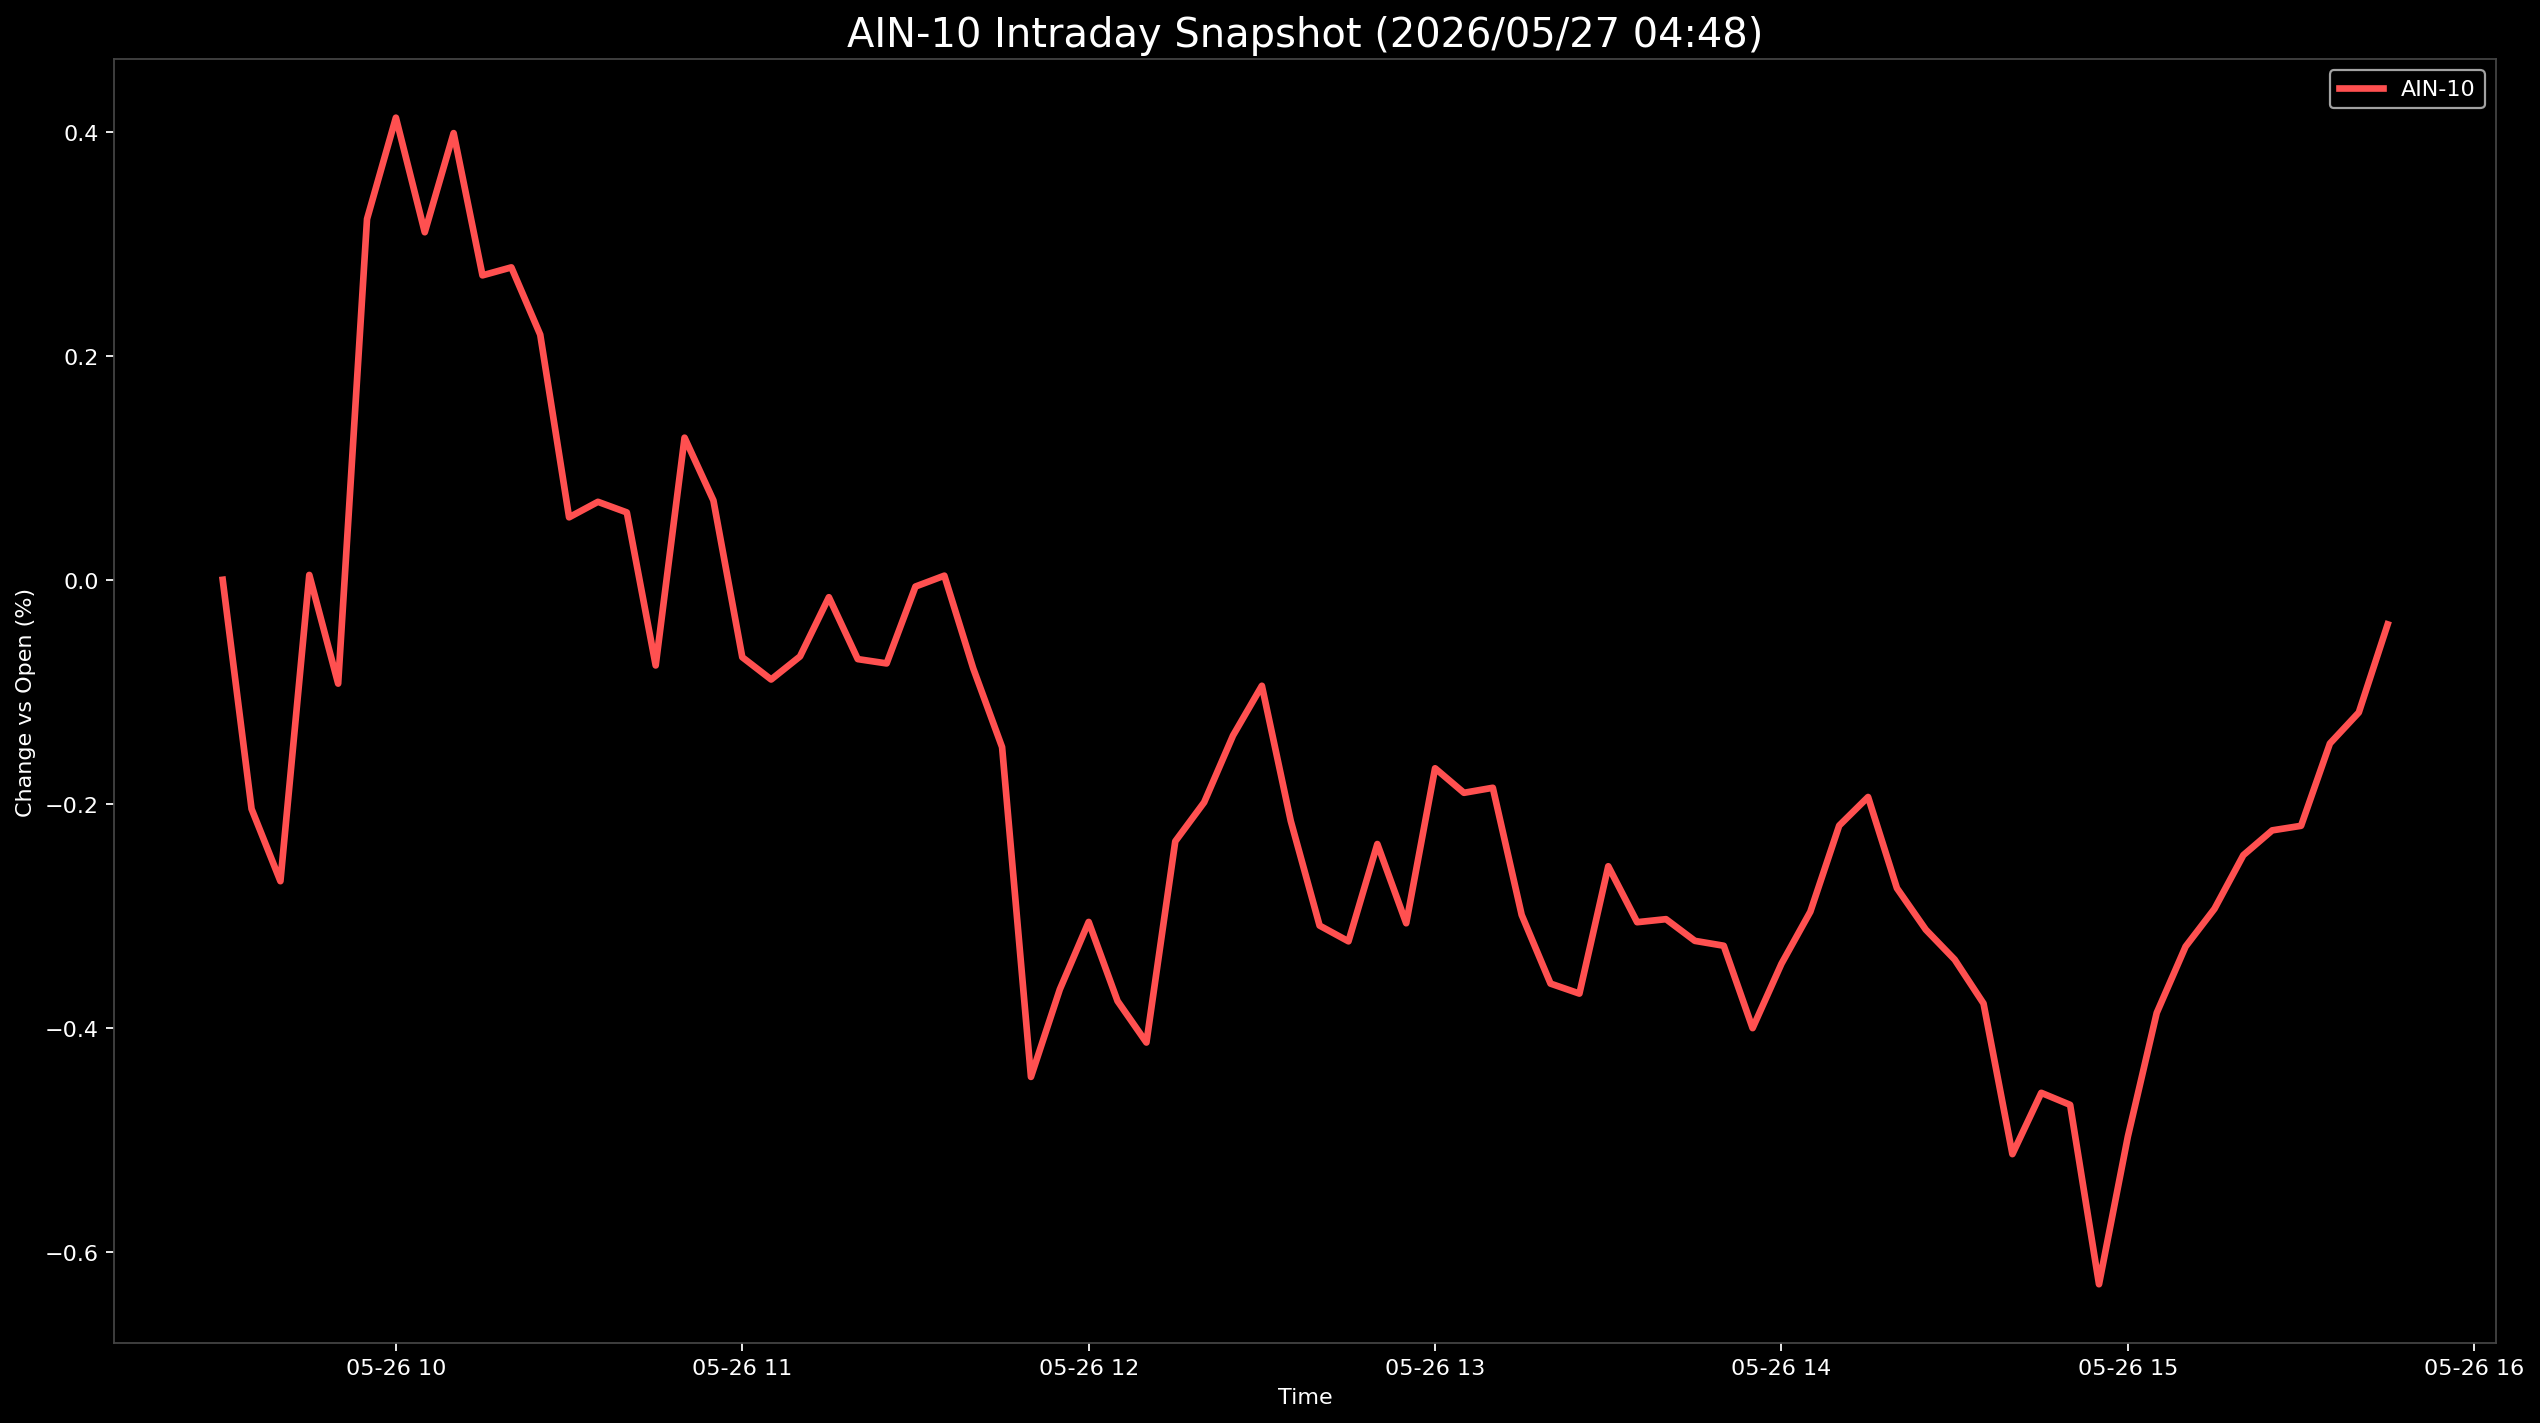

The file beside this chart, header and first rows:
Datetime, AIN-10
2026-05-26 09:30:00, 0.0
2026-05-26 09:35:00, -0.2047
2026-05-26 09:40:00, -0.2692
2026-05-26 09:45:00, 0.004318
2026-05-26 09:50:00, -0.09274
2026-05-26 09:55:00, 0.3222
2026-05-26 10:00:00, 0.4127
2026-05-26 10:05:00, 0.3104
2026-05-26 10:10:00, 0.399
2026-05-26 10:15:00, 0.2719
2026-05-26 10:20:00, 0.279
2026-05-26 10:25:00, 0.2189
2026-05-26 10:30:00, 0.05578
2026-05-26 10:35:00, 0.06962
2026-05-26 10:40:00, 0.06015
2026-05-26 10:45:00, -0.07651
2026-05-26 10:50:00, 0.1269
2026-05-26 10:55:00, 0.07084
2026-05-26 11:00:00, -0.06916
2026-05-26 11:05:00, -0.08907
2026-05-26 11:10:00, -0.06848
2026-05-26 11:15:00, -0.01558
2026-05-26 11:20:00, -0.07085
2026-05-26 11:25:00, -0.07471
2026-05-26 11:30:00, -0.006039
2026-05-26 11:35:00, 0.003666
2026-05-26 11:40:00, -0.07914
2026-05-26 11:45:00, -0.1495
2026-05-26 11:50:00, -0.444
2026-05-26 11:55:00, -0.3658
2026-05-26 12:00:00, -0.3056
2026-05-26 12:05:00, -0.3763
2026-05-26 12:10:00, -0.4133
2026-05-26 12:15:00, -0.2336
2026-05-26 12:20:00, -0.1988
2026-05-26 12:25:00, -0.1391
2026-05-26 12:30:00, -0.09467
2026-05-26 12:35:00, -0.2154
2026-05-26 12:40:00, -0.3089
2026-05-26 12:45:00, -0.3229
2026-05-26 12:50:00, -0.236
2026-05-26 12:55:00, -0.3068
2026-05-26 13:00:00, -0.1684
2026-05-26 13:05:00, -0.1903
2026-05-26 13:10:00, -0.1858
2026-05-26 13:15:00, -0.2993
2026-05-26 13:20:00, -0.3607
2026-05-26 13:25:00, -0.3696
2026-05-26 13:30:00, -0.2559
2026-05-26 13:35:00, -0.3058
2026-05-26 13:40:00, -0.3031
2026-05-26 13:45:00, -0.3225
2026-05-26 13:50:00, -0.3269
2026-05-26 13:55:00, -0.4005
2026-05-26 14:00:00, -0.3429
2026-05-26 14:05:00, -0.2965
2026-05-26 14:10:00, -0.2195
2026-05-26 14:15:00, -0.194
2026-05-26 14:20:00, -0.2755
2026-05-26 14:25:00, -0.3125
... 16 more rows
